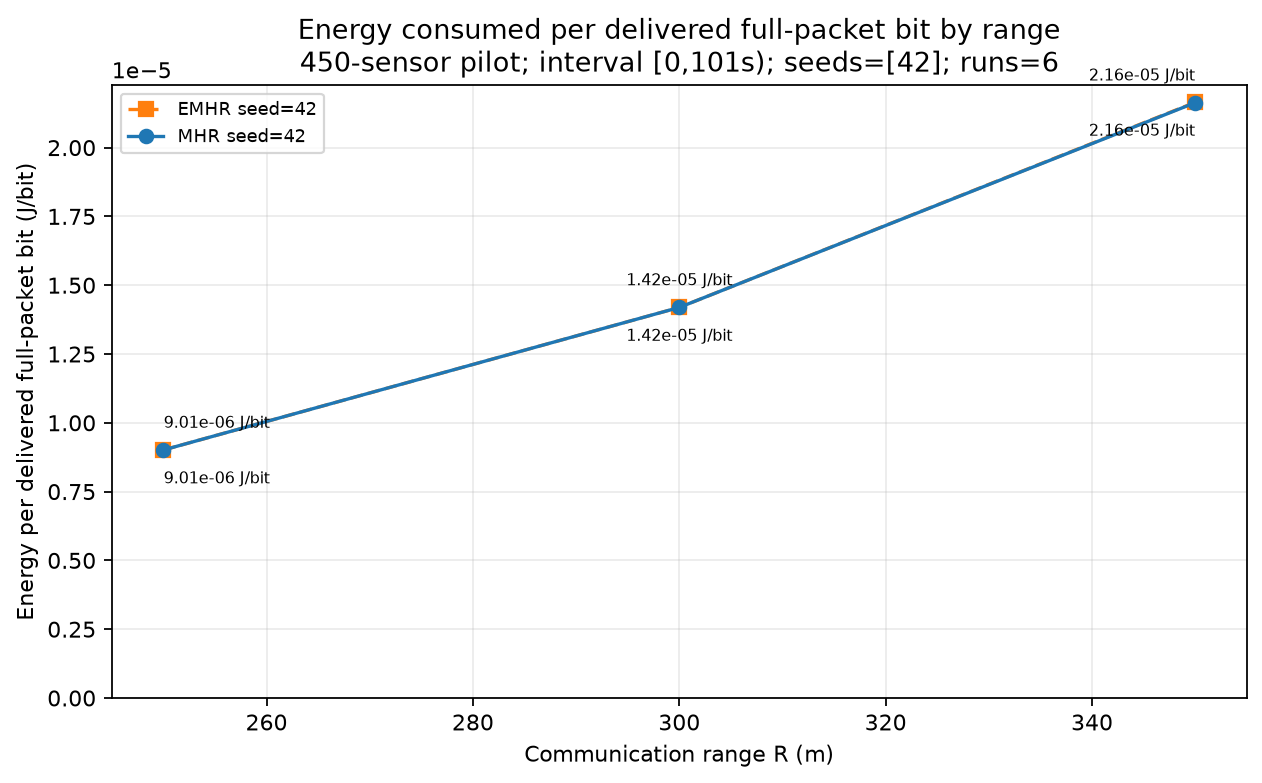

The file beside this chart, header and first rows:
scenario, algorithm, range_m, seed, measurement_duration_s, energy_per_delivered_bit_j, denominator_definition, status
EMHR_R250m_seed42, EMHR, 250.0, 42, 101.0, 9.012073852488318e-06, delivered_full_packet_bits, observed
EMHR_R300m_seed42, EMHR, 300.0, 42, 101.0, 1.4192441358937578e-05, delivered_full_packet_bits, observed
EMHR_R350m_seed42, EMHR, 350.0, 42, 101.0, 2.1645427565956212e-05, delivered_full_packet_bits, observed
MHR_R250m_seed42, MHR, 250.0, 42, 101.0, 9.012073852488318e-06, delivered_full_packet_bits, observed
MHR_R300m_seed42, MHR, 300.0, 42, 101.0, 1.4192441358937578e-05, delivered_full_packet_bits, observed
MHR_R350m_seed42, MHR, 350.0, 42, 101.0, 2.1632701887466095e-05, delivered_full_packet_bits, observed
